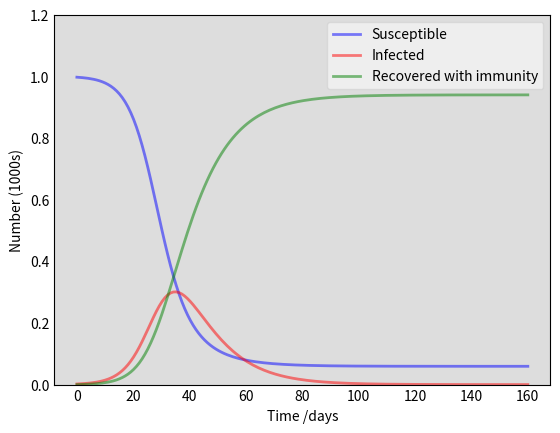
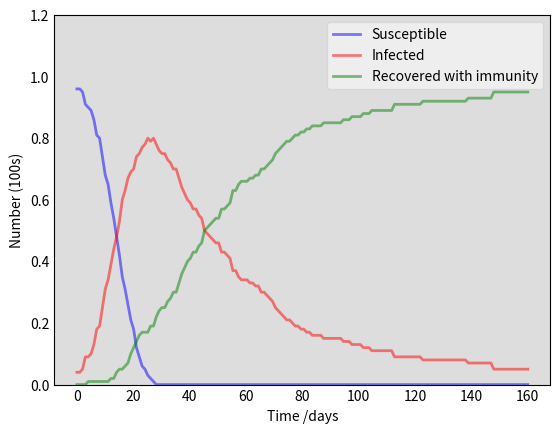

These figures' Python source, in order:
import numpy as np
from scipy.integrate import odeint
import matplotlib.pyplot as plt

#### Deterministic SIR model.

# The SIR model differential equations.
def deriv(y, t, N, beta, gamma):
    S, I, R = y
    dSdt = -beta * S * I / N
    dIdt = beta * S * I / N - gamma * I
    dRdt = gamma * I
    return dSdt, dIdt, dRdt


def simulate_deterministic_SIR(n_days,n_infected, N, beta, gamma):
    t=np.linspace(0, n_days, n_days)
    I0, R0 = n_infected, 0
    S0 = N - I0 - R0
    y0 = S0, I0, R0
    ret = odeint(deriv, y0, t, args=(N, beta, gamma))
    S, I, R = ret.T
    return t, S, I, R


def plot_SIR(t, S, I, R, N=1000):
    fig = plt.figure(facecolor='w')
    ax = fig.add_subplot(111, facecolor='#dddddd', axisbelow=True)
    ax.plot(t, S/N, 'b', alpha=0.5, lw=2, label='Susceptible')
    ax.plot(t, I/N, 'r', alpha=0.5, lw=2, label='Infected')
    ax.plot(t, R/N, 'g', alpha=0.5, lw=2, label='Recovered with immunity')
    ax.set_xlabel('Time /days')
    ax.set_ylabel(f'Number ({N}s)')
    ax.set_ylim(0,1.2)
    ax.yaxis.set_tick_params(length=0)
    ax.xaxis.set_tick_params(length=0)
    #ax.grid(b=True, which='major', c='w', lw=2, ls='-')
    legend = ax.legend()
    legend.get_frame().set_alpha(0.5)
    for spine in ('top', 'right', 'bottom', 'left'):
        ax.spines[spine].set_visible(True)
    plt.show()


if __name__ == "__main__":
    plot_SIR(*simulate_deterministic_SIR(n_days=160, N=1000, beta=.3, gamma=.1, n_infected=2))

### Stochastic SIR model
# https://www.ncbi.nlm.nih.gov/pmc/articles/PMC7094774/


def infection_prob(beta, N, I):
    return beta*I/N


def recovery_prob(gamma):
    return gamma


def infection(n_infected, n_susceptible, beta, N):
    return np.random.binomial(n_susceptible, infection_prob(beta, N, n_infected))


def recovery(n_infected, gamma):
    return np.random.binomial(n_infected, recovery_prob(gamma))


def simulate_stochastic_SIR(n_days, n_infected, beta, gamma, N, lose_immunity=False,gain_immunity=False, batch_size=None, random_state=None):
    ##Initialize
    n_recovered = 0
    n_susceptible = N - n_infected - n_recovered
    infected, susceptible, recovered = [n_infected], [n_susceptible], [n_recovered]
    t = np.linspace(0, n_days, n_days)
    n_lost_immunity = 0
    n_gain_immunity = 0

    for i in range(1, n_days):
        recovering = recovery(n_infected, gamma)
        if lose_immunity:
            n_lost_immunity = np.random.binomial(n_recovered, beta/10)
        if gain_immunity:
            n_gain_immunity = np.random.binomial(n_susceptible, gamma*10)
        n_recovered += recovering - n_lost_immunity + n_gain_immunity
        n_infected += infection(n_infected, n_susceptible, beta, N) - recovering
        n_susceptible = N - n_infected - n_recovered

        if n_infected + n_susceptible + n_recovered != N:
            raise ValueError('Population size not conserved')

        if n_susceptible < 0: n_susceptible = 0
        infected.append(n_infected)
        susceptible.append(n_susceptible)
        recovered.append(n_recovered)

        if n_infected < 0:
            n_infected = 0
            #break

    return t, np.asarray(susceptible), np.asarray(infected), np.asarray(recovered)


if __name__ == "__main__":
    plot_SIR(*simulate_stochastic_SIR(
        n_days=160,
        n_infected=4,
        beta=.3,
        gamma=.02,
        N=100,
        #lose_immunity=True,
        #gain_immunity=True
    ), N=100)


#### Deterministic SIR model with FW alleles and selection
"""
## Infectivity of a pathogen related the Allele that it carries
## generation of the pathogens should be selected from the infected population
## to initiate, let's say we have 2 alleles, A,B. A is more infective than the allele B.

infectivity_matrix = np.asarray([[0.4], [0.1]]) ## Infectivity of allele A and B
## This also means we need to separate the infected population, the one infected with A, and other B.
#(We may also want to include the population that is infected by both, and by new alleles (mutation))

beta = 0.8
gamma = 0.02
n_infected_A = 20
n_infected_B = 30
n_infected = n_infected_A + n_infected_B
infective_efficient_A = 0.9
infective_efficient_B = 0.1
N=1000
n_recovered_A = n_recovered_B = n_recovered = 0
n_susceptible_A = n_susceptible_B = n_susceptible = N - n_infected_A - n_infected_B
p_infectivity_A = beta*n_infected_A*infective_efficient_A/N
p_infectivity_B = beta*n_infected_B*infective_efficient_B/N
n_days = 365

new_infected_A = np.random.binomial(n_susceptible, p_infectivity_A)
new_infected_B = np.random.binomial(n_susceptible, p_infectivity_B)

infected, susceptible, recovered = [n_infected], [n_susceptible], [n_recovered]

for day in range(n_days):
    recovering_A = np.random.binomial(n_infected_A, gamma)
    recovering_B = np.random.binomial(n_infected_B, gamma)
    n_recovered_A += recovering_A
    n_recovered_B += recovering_B
    new_infected_A = np.random.binomial(n_susceptible_A, p_infectivity_A)
    new_infected_B = np.random.binomial(n_susceptible_B, p_infectivity_B)
    n_infected_A += new_infected_A - recovering_A
    n_infected_B += new_infected_B - recovering_B
    ###Add interference between strains
    n_susceptible_A = N - n_infected_A - recovering_A
    n_susceptible_B = N - n_infected_B - recovering_B
    #n_susceptible = N - n_infected_B - n_infected_A - recovering_A - recovering_B

    #if n_infected_A + n_infected_B + n_susceptible + n_recovered != N:
    #    raise ValueError('Population size not conserved')

    if n_susceptible < 0: n_susceptible = 0
    infected.append(n_infected_A + n_infected_B)
    susceptible.append(n_susceptible)
    recovered.append(n_recovered)


plot_simulation(infected, susceptible, recovered)

## Later we want to include allele A and B selections from infected population."""

### Vectroized SIR model

def vectorised_SIR_simulator(beta: np.array, gamma: np.array, n_init_infected, N, n_days, n_obs=1, batch_size=1,
                             random_state=None):
    # Simulate model
    #### INITIAL CONDITIONS ####
    sir_matrix = np.ones([n_days, 3, n_obs]) * np.nan  ## days, [infected, recovered, susceptible], n_obs
    sir_matrix = sir_matrix.astype(np.int8)
    sir_matrix[0, 0, :] = n_init_infected
    sir_matrix[0, 1, :] = 0
    sir_matrix[0, 2, :] = N - n_init_infected

    random_state = random_state or np.random
    if len(beta) < n_obs or len(gamma) < n_obs:
        beta = np.repeat(beta, n_obs)
        gamma = np.repeat(gamma, n_obs)

    # obs = np.zeros([batch_size, n_obs]).astype(np.int16)

    for i in range(1, n_days):
        for j in range(n_obs):
            ## Deterministic model
            # sir_matrix[i,0,j] = sir_matrix[i-1,0,j] + beta*sir_matrix[i-1,0,j]*sir_matrix[i-1,2,j]/N - gamma*sir_matrix[i-1,0,j]
            # sir_matrix[i,1,j] = sir_matrix[i-1,1,j] + gamma*sir_matrix[i-1,0,j]
            # sir_matrix[i,2,j] = sir_matrix[i-1,2,j] - beta*sir_matrix[i-1,0,j]*sir_matrix[i-1,2,j]/N

            ## Stochastic model
            p_IR = 1 - math.e ** -gamma[j]
            p_SI = 1 - math.e ** (-beta[j] * sir_matrix[i - 1, 0, j] / N)
            recovering = random_state.binomial(sir_matrix[i - 1, 0, j], p_IR)
            sir_matrix[i, 0, j] = sir_matrix[i - 1, 0, j] + random_state.binomial(sir_matrix[i - 1, 2, j],
                                                                                  p_SI) - recovering
            sir_matrix[i, 1, j] = sir_matrix[i - 1, 1, j] + recovering
            sir_matrix[i, 2, j] = N - sir_matrix[i, 0, j] - sir_matrix[i, 1, j]

            assert sir_matrix[i, 1, j] + sir_matrix[i, 0, j] + sir_matrix[i, 2, j] == N, "Population size not conserved"

    return sir_matrix


def plot_sir_matrix(sir_matrix, separate_plots=False):
    plt.figure(figsize=(10, 5))
    plt.xlabel('Days')
    plt.ylabel('Number of people')

    if separate_plots:
        for i in range(sir_matrix.shape[2]):
            ax = plt.subplot(2, 3, i + 1)
            ax.plot(sir_matrix[:, 0, i], label='infected')
            ax.plot(sir_matrix[:, 1, i], label='recovered')
            ax.plot(sir_matrix[:, 2, i], label='susceptible')
    else:
        ## Plot all in one
        plt.plot(sir_matrix[:, 0, :], label='infected', c='r', alpha=0.5)
        plt.plot(sir_matrix[:, 1, :], label='recovered', c='g', alpha=0.5)
        plt.plot(sir_matrix[:, 2, :], label='susceptible', c='b', alpha=0.5)

    handles, labels = plt.gca().get_legend_handles_labels()
    by_label = dict(zip(labels, handles))
    plt.legend(by_label.values(), by_label.keys())
    plt.show()



## Try genetic diversity SIR paper:
## Same guy who introduces ELFI
### https://www.ncbi.nlm.nih.gov/pmc/articles/PMC2653725/

import math


class SIR_Simulator:
    ##https://mrc-ide.github.io/odin.dust/articles/sir_models.html

    def __init__(self, beta, gamma, N, n_days, n_init_infected,):
        self.beta = beta
        self.gamma = gamma
        self.N = N
        self.n_days = n_days
        self.n_recovered = 0
        self.n_susceptible = N - n_init_infected
        self.n_infected = n_init_infected
        self.step = 0
        self.dt = 0

    def infection_event(self):
        return np.random.binomial(self.n_susceptible, 1-math.e**(-self.beta*self.dt*self.n_infected/self.N))

    def recovery_event(self):
        return np.random.binomial(self.n_infected, 1-math.e**(-self.gamma*self.dt))

    def next_event(self):
        recovering = self.recovery_event()
        self.n_recovered += recovering
        self.n_infected += self.infection_event() - recovering
        self.n_susceptible = self.N - self.n_infected - self.n_recovered

    def time_step(self):
        self.dt = np.random.exponential(scale=1/self.N)
        self.step += 1

    def simulate(self):
        for day in range(self.n_days):
            self.time_step()
            self.next_event()